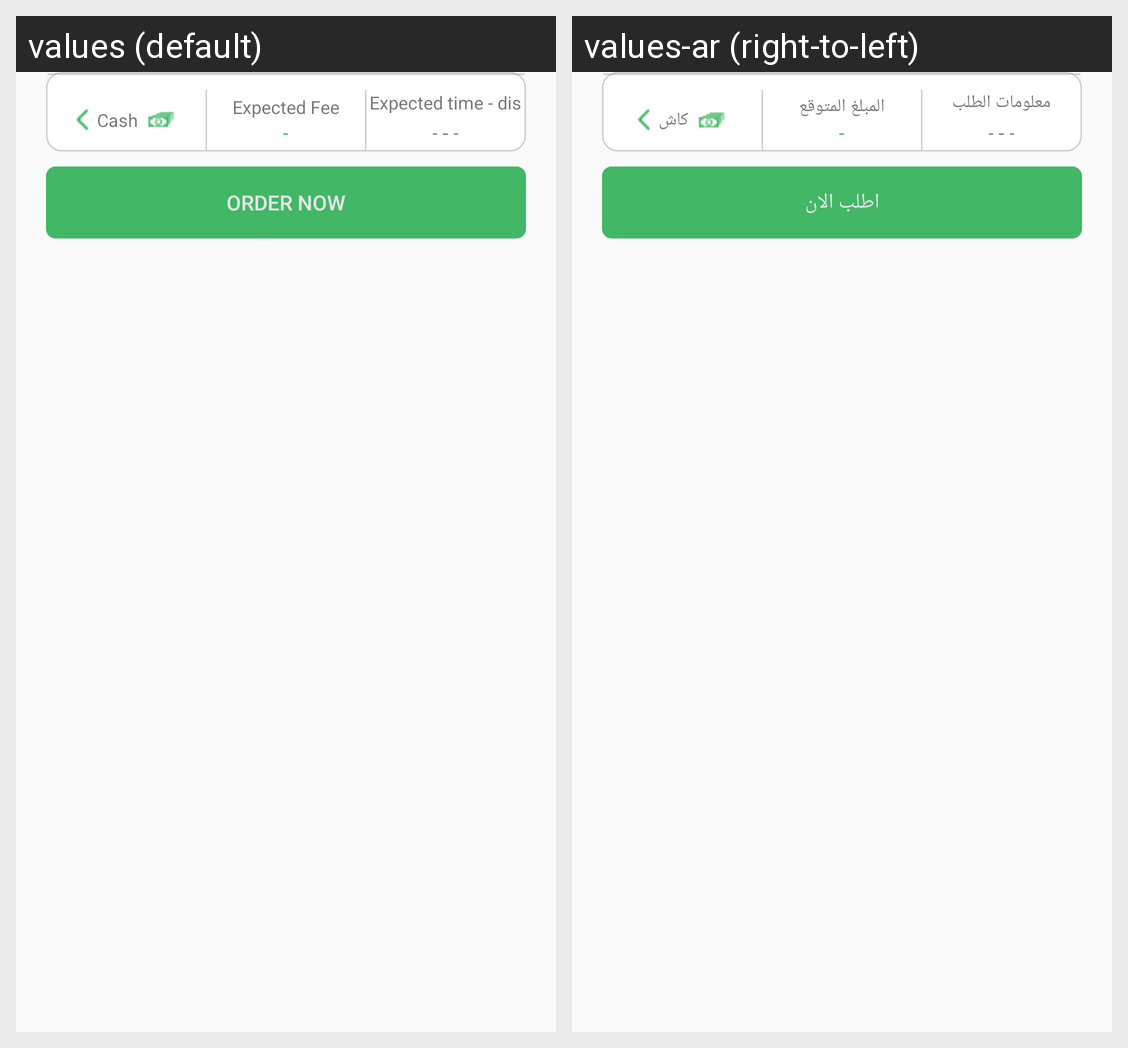

For this localized Android screen grid, give each drawn string resource with its value in every locale shown.
Android screen res/layout/subcatogaray_layout.xml rendered under 2 locales, left to right: values (default), values-ar (right-to-left). Device: Nexus 5 (rendered at 1080×1920; each locale shown at half size, 540×960, under a caption strip naming it); theme AppTheme.
Strings drawn on this screen, with the default value and each locale's value (text and hints the layout hard-codes, and strings that could not be matched under every locale, appear in the picture but are not listed):

cash
  values: Cash
  values-ar: كاش

expected_fee
  values: Expected Fee
  values-ar: المبلغ المتوقع

timeanddistance
  values: Expected time - dis
  values-ar: معلومات الطلب

tawklna
  values: Order Now
  values-ar: اطلب الان
